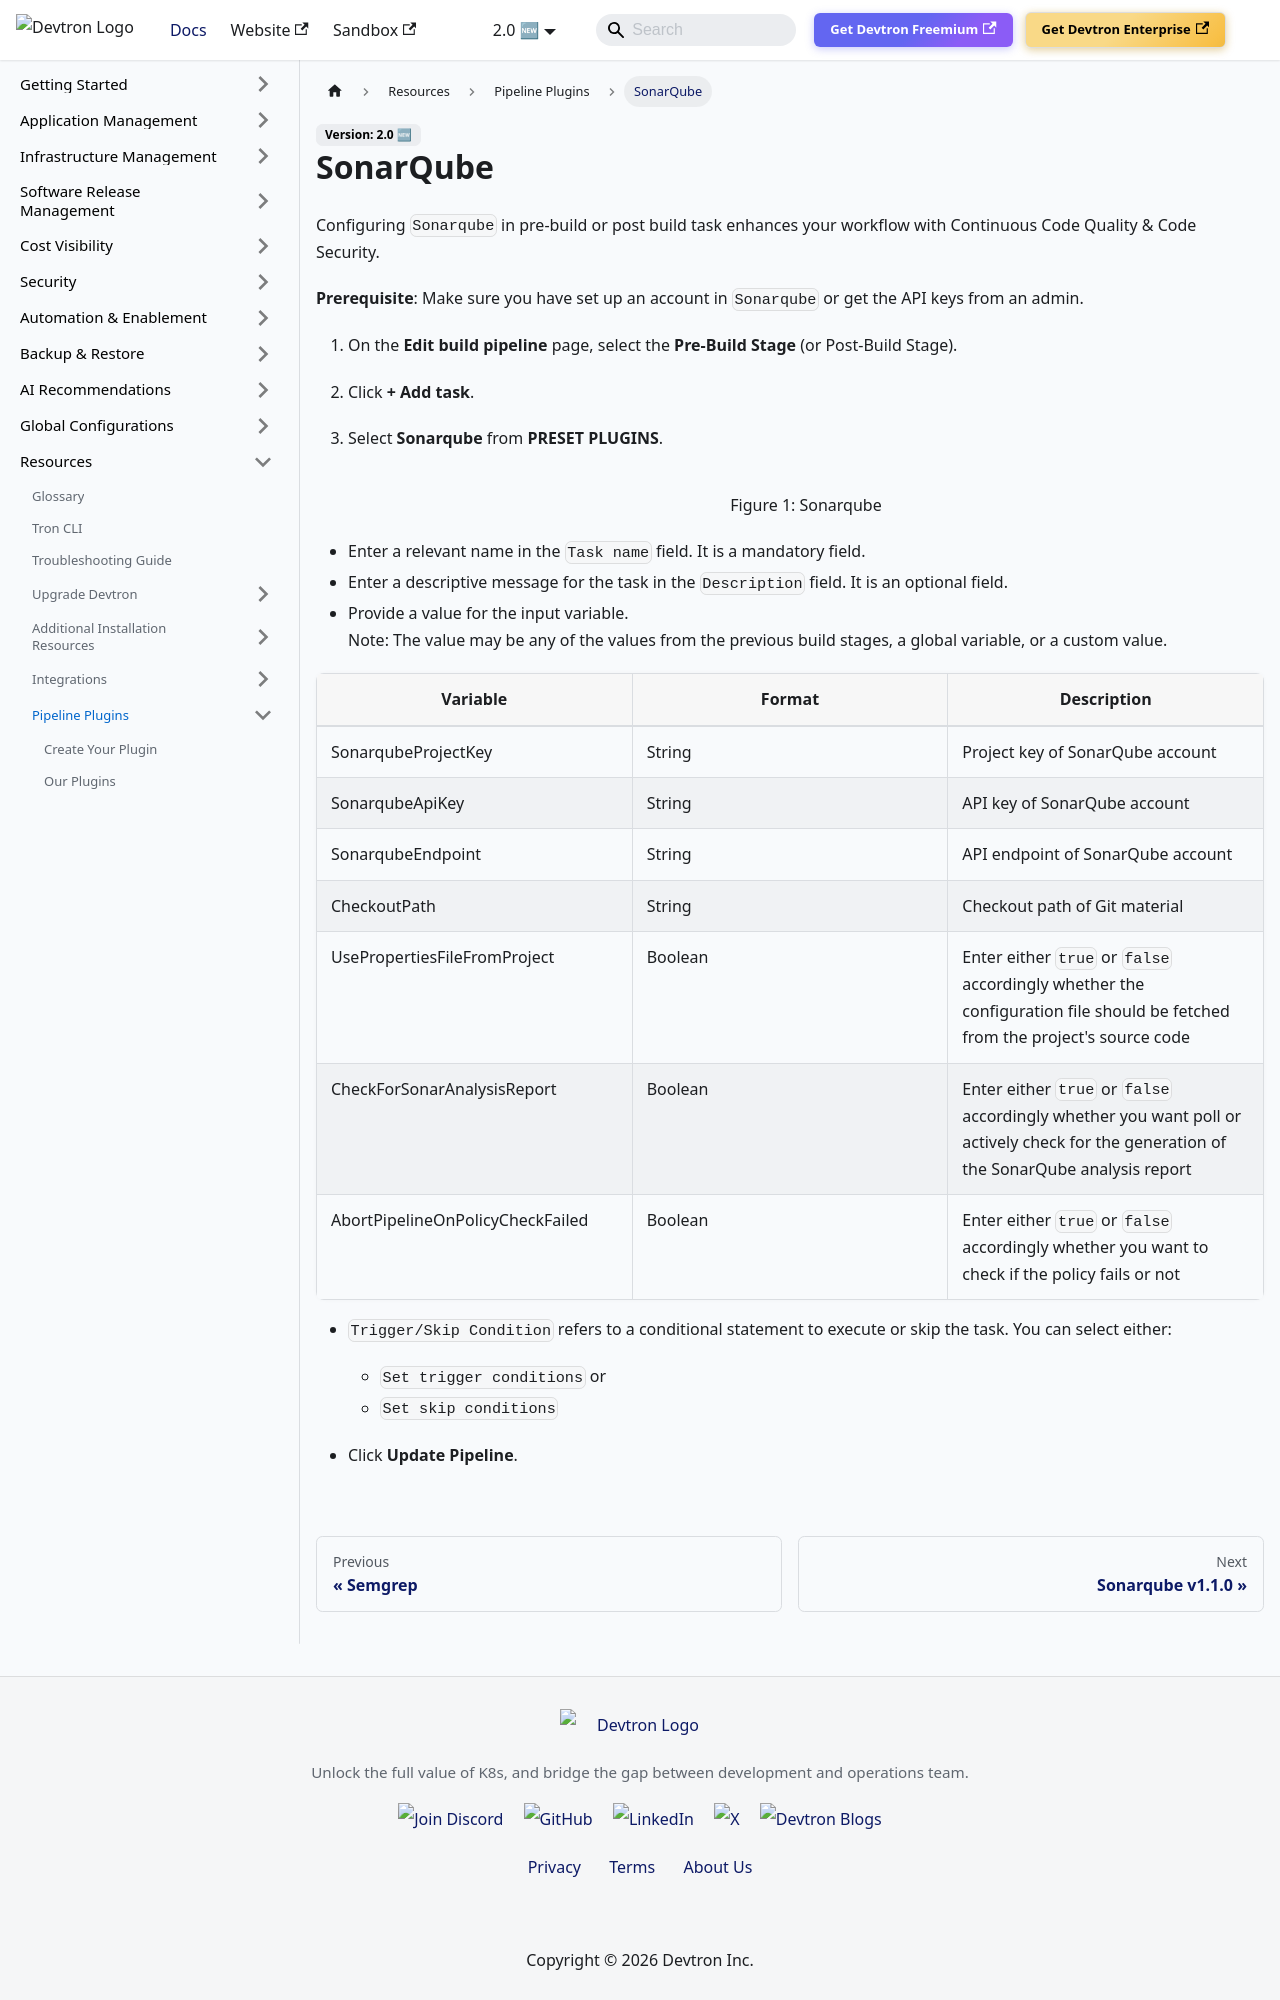

repository: devtron-labs/devtron-documentation · page: docs/user-guide/plugins/sonarqube.html · generator: docusaurus

---
hide_table_of_contents: true
---

# SonarQube

Configuring `Sonarqube` in pre-build or post build task enhances your workflow with Continuous Code Quality & Code Security.

**Prerequisite**: Make sure you have set up an account in `Sonarqube` or get the API keys from an admin.

1. On the **Edit build pipeline** page, select the **Pre-Build Stage** (or Post-Build Stage).
2. Click **+ Add task**.
3. Select **Sonarqube** from **PRESET PLUGINS**.

    ![](https://devtron-public-asset.s3.us-east-2.amazonaws.com/images/devtron-v2/app-management/devtron-apps/plugins/sonarqube/sonarqube.jpg)
    <center>Figure 1: Sonarqube</center>

* Enter a relevant name in the `Task name` field. It is a mandatory field.
* Enter a descriptive message for the task in the `Description` field. It is an optional field.
* Provide a value for the input variable.<br/> Note: The value may be any of the values from the previous build stages, a global variable, or a custom value.

 | Variable | Format | Description |
| ---- | ---- | ---- |
| SonarqubeProjectKey | String | Project key of SonarQube account |
| SonarqubeApiKey | String | API key of SonarQube account |
| SonarqubeEndpoint | String | API endpoint of SonarQube account |
| CheckoutPath | String | Checkout path of Git material |
| UsePropertiesFileFromProject | Boolean | Enter either `true` or `false` accordingly whether the configuration file should be fetched from the project's source code |
| CheckForSonarAnalysisReport | Boolean | Enter either `true` or `false` accordingly whether you want poll or actively check for the generation of the SonarQube analysis report |
| AbortPipelineOnPolicyCheckFailed | Boolean | Enter either `true` or `false` accordingly whether you want to check if the policy fails or not |

* `Trigger/Skip Condition` refers to a conditional statement to execute or skip the task. You can select either:<ul><li>`Set trigger conditions` or</li><li>`Set skip conditions`</li></ul>
